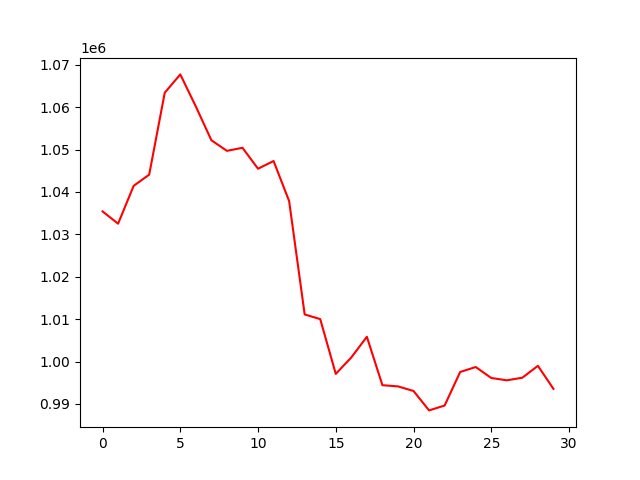

Values plotted in this chart, from the file beside it:
, 0
0, 1035415
1, 1032519
2, 1041444
3, 1044091
4, 1063402
5, 1067734
6, 1060166
7, 1052202
8, 1049697
9, 1050425
10, 1045483
11, 1047304
12, 1037849
13, 1011115
14, 1010009
15, 997085
16, 1000974
17, 1005841
18, 994422
19, 994144
20, 993061
21, 988479
22, 989626
23, 997537
24, 998713
25, 996126
26, 995575
27, 996191
28, 998995
29, 993552
